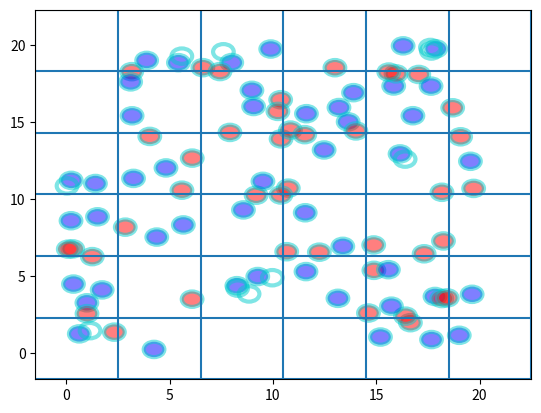

Write the Python code that produced this figure. (Note: this script raises an exception after producing the figure.)
""" Implements Approximate Circle Packing Algorithm. """

import numpy as np
from collections import defaultdict
import matplotlib
from matplotlib import pyplot as plt
import itertools
import argparse
import time

parser = argparse.ArgumentParser()
parser.add_argument('--radius', default=0.5, type=float, help="pick the radius for the circles.")
parser.add_argument('--bin_size', default=4, type=float, help="pick the bin size.")
parser.add_argument('--num_circles', default=100, type=int, help="pick number of circles.")
parser.add_argument('--no_visual', default=False, action="store_true", help="turn off visualization")

class CirclePacker(object):
    """A class to implement approximate circle packing with visualization."""
    def __init__(self, visualize=True):
        self.visualize = visualize
        if self.visualize:
            self.fig = plt.figure()
            self.ax = self.fig.add_subplot(111)
            self.circles = {}

    def draw_colored_circles(self, circle_centers, radius, color="none"):
        """ Draws circles at circle_centers with the provided radius and filled with color."""
        for center in circle_centers:
            center = tuple(center)
            if center in self.circles:
                circle = self.circles[center]
            else:
                circle = matplotlib.patches.Circle(center, radius, facecolor='none',
                                edgecolor=(0, 0.8, 0.8), linewidth=3, alpha=0.5)
                self.circles[center] = circle
                self.ax.add_patch(circle)
            circle.set_facecolor(color)
            self.fig.canvas.draw()

    def draw_grid(self, grid_x_start, grid_y_start, grid_size, horizontal_length, vertical_length):
        """ Draws a grid on the plot.
        
        Args:
            grid_x_start (float): The starting x coordinate of horizontal lines.
            grid_y_start (float): The starting y coordinate of vertical lines.
            grid_size (float): The width / height of one grid cell.
            horizonal_length (float): the length of each horizontal line.
            vertical_length (float): the length of each vertical line.
            
        Returns:
            None
        """
        y_locations = np.arange(grid_y_start, grid_y_start + vertical_length + 1, grid_size)
        lines_h = self.ax.hlines(y_locations, grid_x_start, grid_x_start + horizontal_length)

        x_locations = np.arange(grid_x_start, grid_x_start + horizontal_length + 1, grid_size)
        lines_v = self.ax.vlines(x_locations, grid_y_start, grid_y_start + vertical_length)

        self.fig.canvas.draw()

    def is_valid(self, centers, radius):
        """Checks whether a set of circle centers is disjoint."""
        # compare every circle to the others
        for i, center in enumerate(centers[:-1]):
            for j, other_center in enumerate(centers[i+1:]):
                if np.linalg.norm(center - other_center) < 2 * radius:
                    return False
        return True

    def approx_pack_circles(self, circle_centers, grid_size, radius):
        """ Solves the appoximate circle packing problem. 

        Args:
            circle_centers (np.ndarray): (N, 2) array with the locations of the centers of the N circles.
            grid_size (float): The size of grid cell to use for the approximation.
            radius (float): The circle radius
        
        Returns:
            The indices of the circles that are dijoint.
        """

        # Impose Grid of Granularity k randomly
        x_offset = np.random.rand() * grid_size
        y_offset = np.random.rand() * grid_size

        # Get a bounding box for the set of circles to impose grid on.
        min_x = circle_centers[:, 0].min() - radius
        min_y = circle_centers[:, 1].min() - radius
        max_x = circle_centers[:, 0].max() + radius
        max_y = circle_centers[:, 1].max() + radius

        grid_x_start = min_x - x_offset
        grid_y_start = min_y - y_offset

        bins_per_row = int(np.ceil((max_x - grid_x_start) / grid_size))
        bins_per_col = int(np.ceil((max_y - grid_y_start) / grid_size))

        # Set plt size to fit all circles in
        if self.visualize:
            plt_size = max(bins_per_row * grid_size, bins_per_col * grid_size)
            plt.xlim(grid_x_start, grid_x_start + plt_size)
            plt.ylim(grid_y_start, grid_y_start + plt_size)
            
            self.draw_colored_circles(circle_centers, radius)
            time.sleep(3)
            self.draw_grid(grid_x_start, grid_y_start, grid_size, bins_per_row * grid_size, bins_per_col * grid_size)

        max_circles_per_grid = int(np.floor((grid_size / radius)**2))

        circle_bins = defaultdict(list)
        # Sort circles into bins
        for idx, center in enumerate(circle_centers):
            # Find if circle is intersected by a line
            # Along x
            from_grid_x_start = center[0] - grid_x_start
            left_grid_line_dist = from_grid_x_start % grid_size
            right_grid_line_dist = grid_size - left_grid_line_dist
            if left_grid_line_dist < radius or right_grid_line_dist < radius:
                if self.visualize:
                    self.draw_colored_circles([center], radius, "red")
                continue
            
            # Along y
            from_grid_y_start = center[1] - grid_y_start
            bottom_grid_line_dist = from_grid_y_start % grid_size
            top_grid_line_dist = grid_size - bottom_grid_line_dist
            if bottom_grid_line_dist < radius or top_grid_line_dist < radius:
                if self.visualize:
                    self.draw_colored_circles([center], radius, "red")
                continue

            # If not, assign a bin #
            top_grid_line_idx = int(np.floor((center[1] - grid_y_start) / grid_size))
            left_grid_line_idx = int(np.floor((center[0] - grid_x_start) / grid_size))
            bin_num = top_grid_line_idx * bins_per_row + left_grid_line_idx
            circle_bins[bin_num].append(idx)
        
        kept_circles = set()
        # For each bin, enumerate all possible circle combinations and pick the one that is best
        for _, center_idx in circle_bins.items():
            set_found = False
            for set_size in range(min(max_circles_per_grid, len(center_idx)), 0, -1):
                all_len_combos = itertools.combinations(center_idx, set_size)
                for combo_center_idx in all_len_combos:
                    if self.is_valid(circle_centers[np.array(combo_center_idx)], radius):
                        kept_circles.update(combo_center_idx)
                        if self.visualize:
                            self.draw_colored_circles(circle_centers[np.array(combo_center_idx)], radius, "blue")
                            time.sleep(0.2)
                        set_found = True
                        break
                if set_found:
                    break
        
        finish = raw_input("Finished with {} circles. Press any key to continue.".format(len(kept_circles)))
        return list(kept_circles)
                
if __name__ == "__main__":
    plt.ion()
    args = parser.parse_args()
    circle_centers = np.random.rand(args.num_circles, 2) * 20
    packer = CirclePacker(visualize=(not args.no_visual))
    packer.approx_pack_circles(circle_centers, args.bin_size, args.radius)

    
